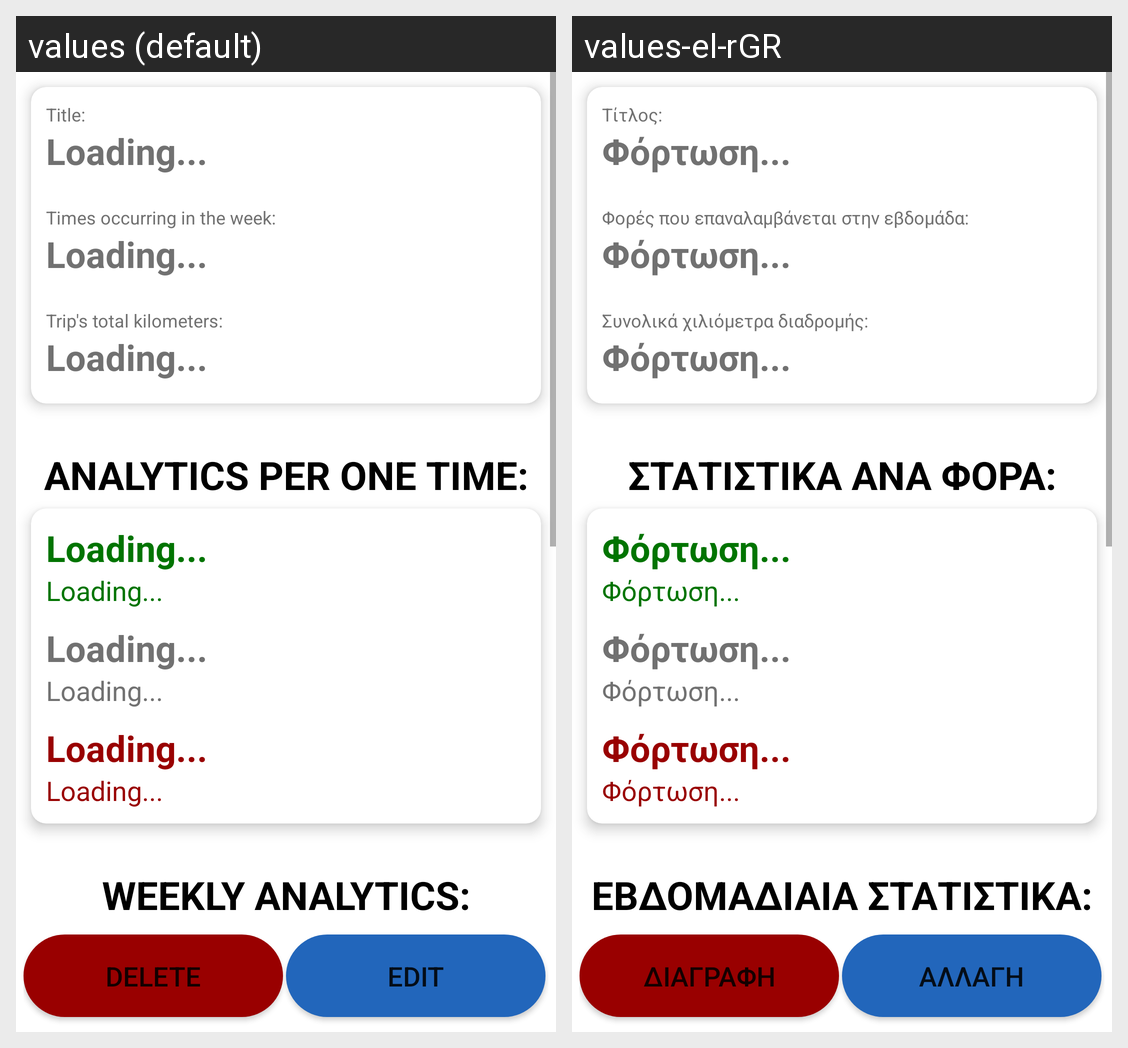

This grid shows one Android layout under two languages. Give, for every string resource on the screen, its name, the default text and each shown locale's text.
Android screen res/layout/activity_display_repeated_trip.xml rendered under 2 locales, left to right: values (default), values-el-rGR. Device: Nexus 5 (rendered at 1080×1920; each locale shown at half size, 540×960, under a caption strip naming it); theme Theme.BenzinApp.
Strings drawn on this screen, with the default value and each locale's value (text and hints the layout hard-codes, and strings that could not be matched under every locale, appear in the picture but are not listed):

text_view_title
  values: Title:
  values-el-rGR: Τίτλος:

loading
  values: Loading...
  values-el-rGR: Φόρτωση...

edit_text_repeated_trips_times_occurring
  values: Times occurring in the week:
  values-el-rGR: Φορές που επαναλαμβάνεται στην εβδομάδα:

text_view_repeated_trips_km_legend
  values: Trip's total kilometers:
  values-el-rGR: Συνολικά χιλιόμετρα διαδρομής:

analytics_per_one_time
  values: ANALYTICS PER ONE TIME:
  values-el-rGR: ΣΤΑΤΙΣΤΙΚΑ ΑΝΑ ΦΟΡΑ:

analytics_weekly
  values: WEEKLY ANALYTICS:
  values-el-rGR: ΕΒΔΟΜΑΔΙΑΙΑ ΣΤΑΤΙΣΤΙΚΑ:

button_delete
  values: DELETE
  values-el-rGR: ΔΙΑΓΡΑΦΗ

button_edit
  values: EDIT
  values-el-rGR: ΑΛΛΑΓΗ
